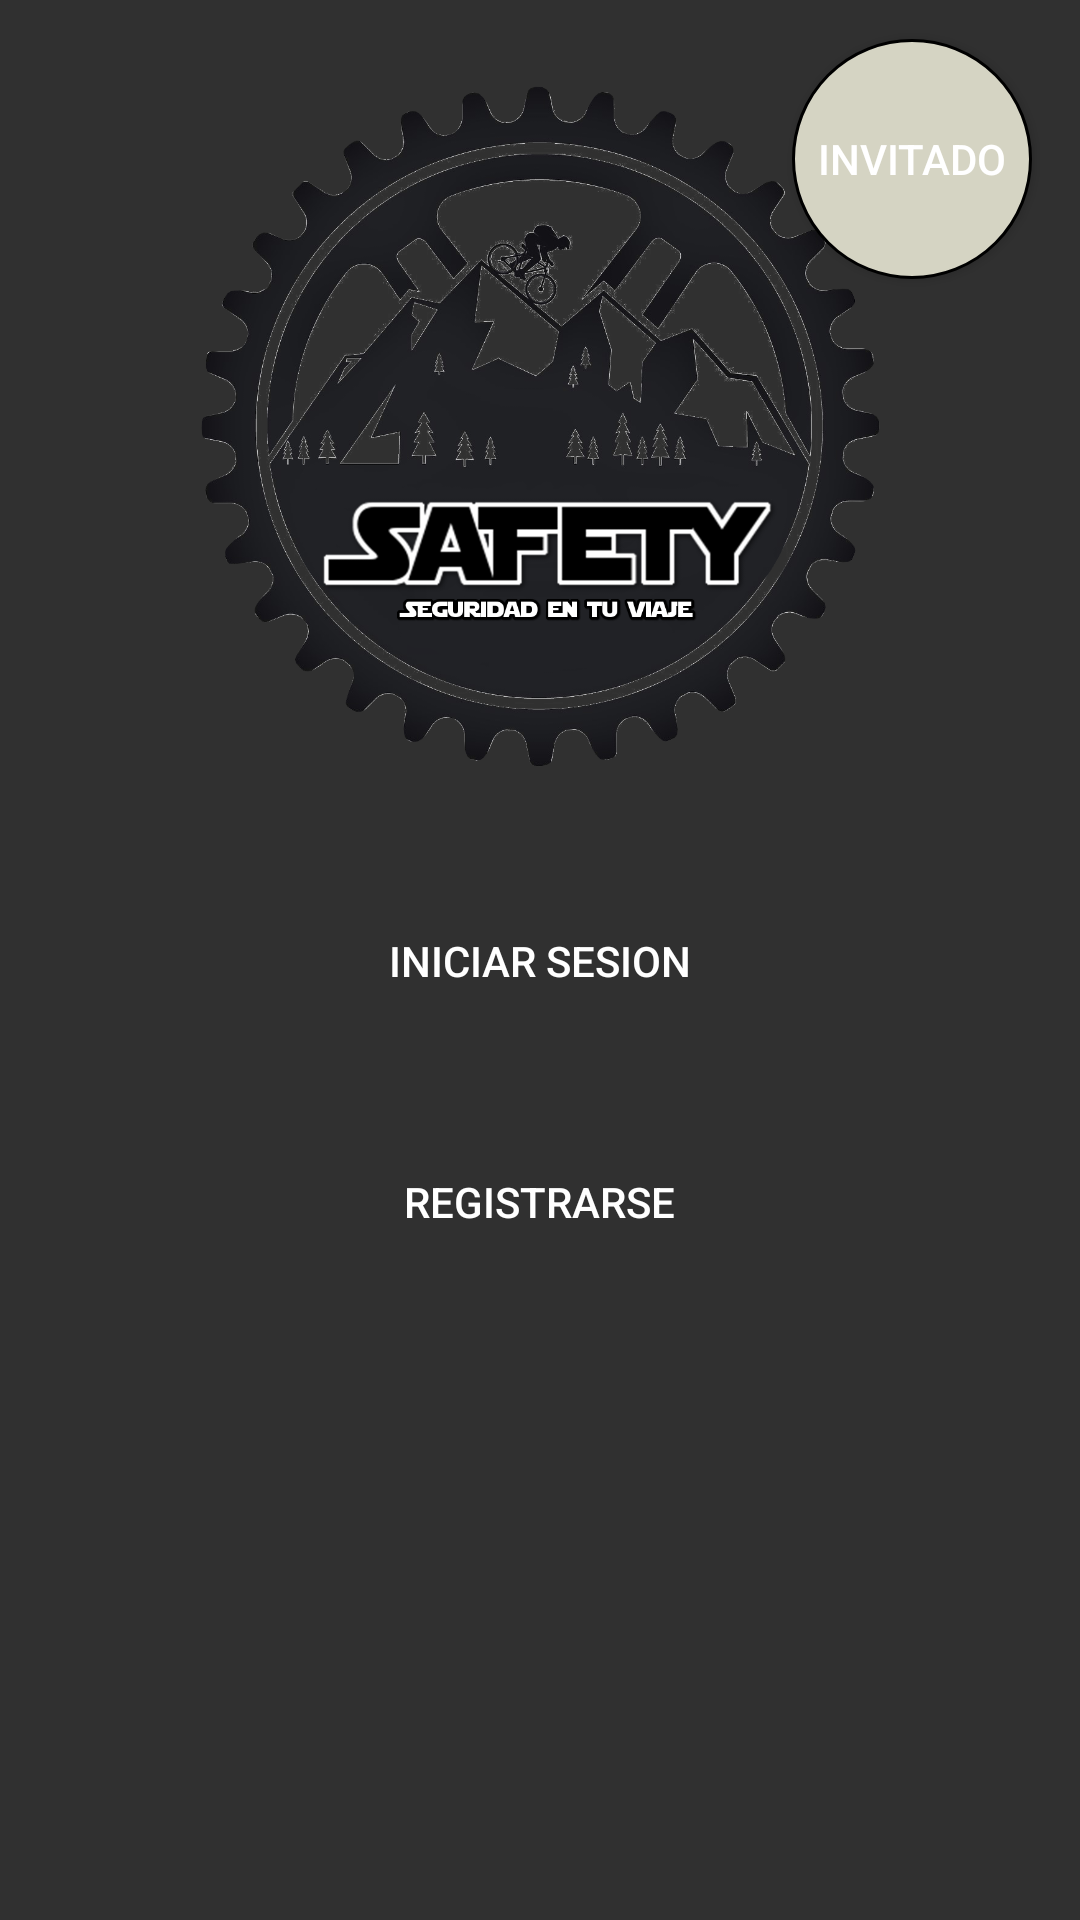

Layout XML and referenced resources for this Android screen:
<!-- AndroidManifest.xml: application theme Theme.AppCompat.NoActionBar -->
<!-- res/layout/activity_main.xml -->
<?xml version="1.0" encoding="utf-8"?>
<androidx.constraintlayout.widget.ConstraintLayout xmlns:android="http://schemas.android.com/apk/res/android"
    xmlns:app="http://schemas.android.com/apk/res-auto"
    xmlns:tools="http://schemas.android.com/tools"
    android:layout_width="match_parent"
    android:layout_height="match_parent"
    tools:context=".MainActivity">

    <Button
        android:id="@+id/btnsesion"
        android:layout_width="158dp"
        android:layout_height="43dp"
        android:background="@drawable/round"
        android:text="Iniciar sesion"
        app:layout_constraintBottom_toBottomOf="parent"
        app:layout_constraintEnd_toEndOf="parent"
        app:layout_constraintStart_toStartOf="parent"
        app:layout_constraintTop_toTopOf="parent" />

    <Button

        android:id="@+id/btnregistro"
        android:layout_width="158dp"
        android:layout_height="43dp"
        android:background="@drawable/round"
        android:text="Registrarse"
        app:layout_constraintBottom_toBottomOf="parent"
        app:layout_constraintEnd_toEndOf="parent"
        app:layout_constraintHorizontal_bias="0.498"
        app:layout_constraintStart_toStartOf="parent"
        app:layout_constraintTop_toTopOf="parent"
        app:layout_constraintVertical_bias="0.635" />

    <Button
        android:id="@+id/omitir"
        android:layout_width="80dp"
        android:layout_height="80dp"
        android:layout_marginEnd="16dp"
        android:background="@drawable/invitado_redondo"
        android:text="Invitado"
        app:layout_constraintBottom_toBottomOf="parent"
        app:layout_constraintEnd_toEndOf="parent"
        app:layout_constraintHorizontal_bias="1.0"
        app:layout_constraintStart_toStartOf="parent"
        app:layout_constraintTop_toTopOf="parent"
        app:layout_constraintVertical_bias="0.023" />

    <ImageView
        android:id="@+id/imageView"

        android:layout_width="271dp"
        android:layout_height="249dp"
        app:layout_constraintBottom_toBottomOf="parent"
        app:layout_constraintEnd_toEndOf="parent"
        app:layout_constraintStart_toStartOf="parent"
        app:layout_constraintTop_toTopOf="parent"
        app:layout_constraintVertical_bias="0.045"
        app:srcCompat="@drawable/safety" />

</androidx.constraintlayout.widget.ConstraintLayout>
<!-- resources referenced by this layout -->
<resources>
  <!-- drawable invitado_redondo (drawable) -->
  <?xml version="1.0" encoding="utf-8"?>
  <shape xmlns:android="http://schemas.android.com/apk/res/android"
      android:shape="oval">
      <solid android:color="#D5D4C3 "></solid>
      <stroke android:color="#000" android:width="1dp"></stroke>
      <size android:height="100dp" android:width="100dp"> </size>
  </shape>
  <!-- drawable safety: png bitmap (drawable-v24, 511131 bytes) -->
</resources>
